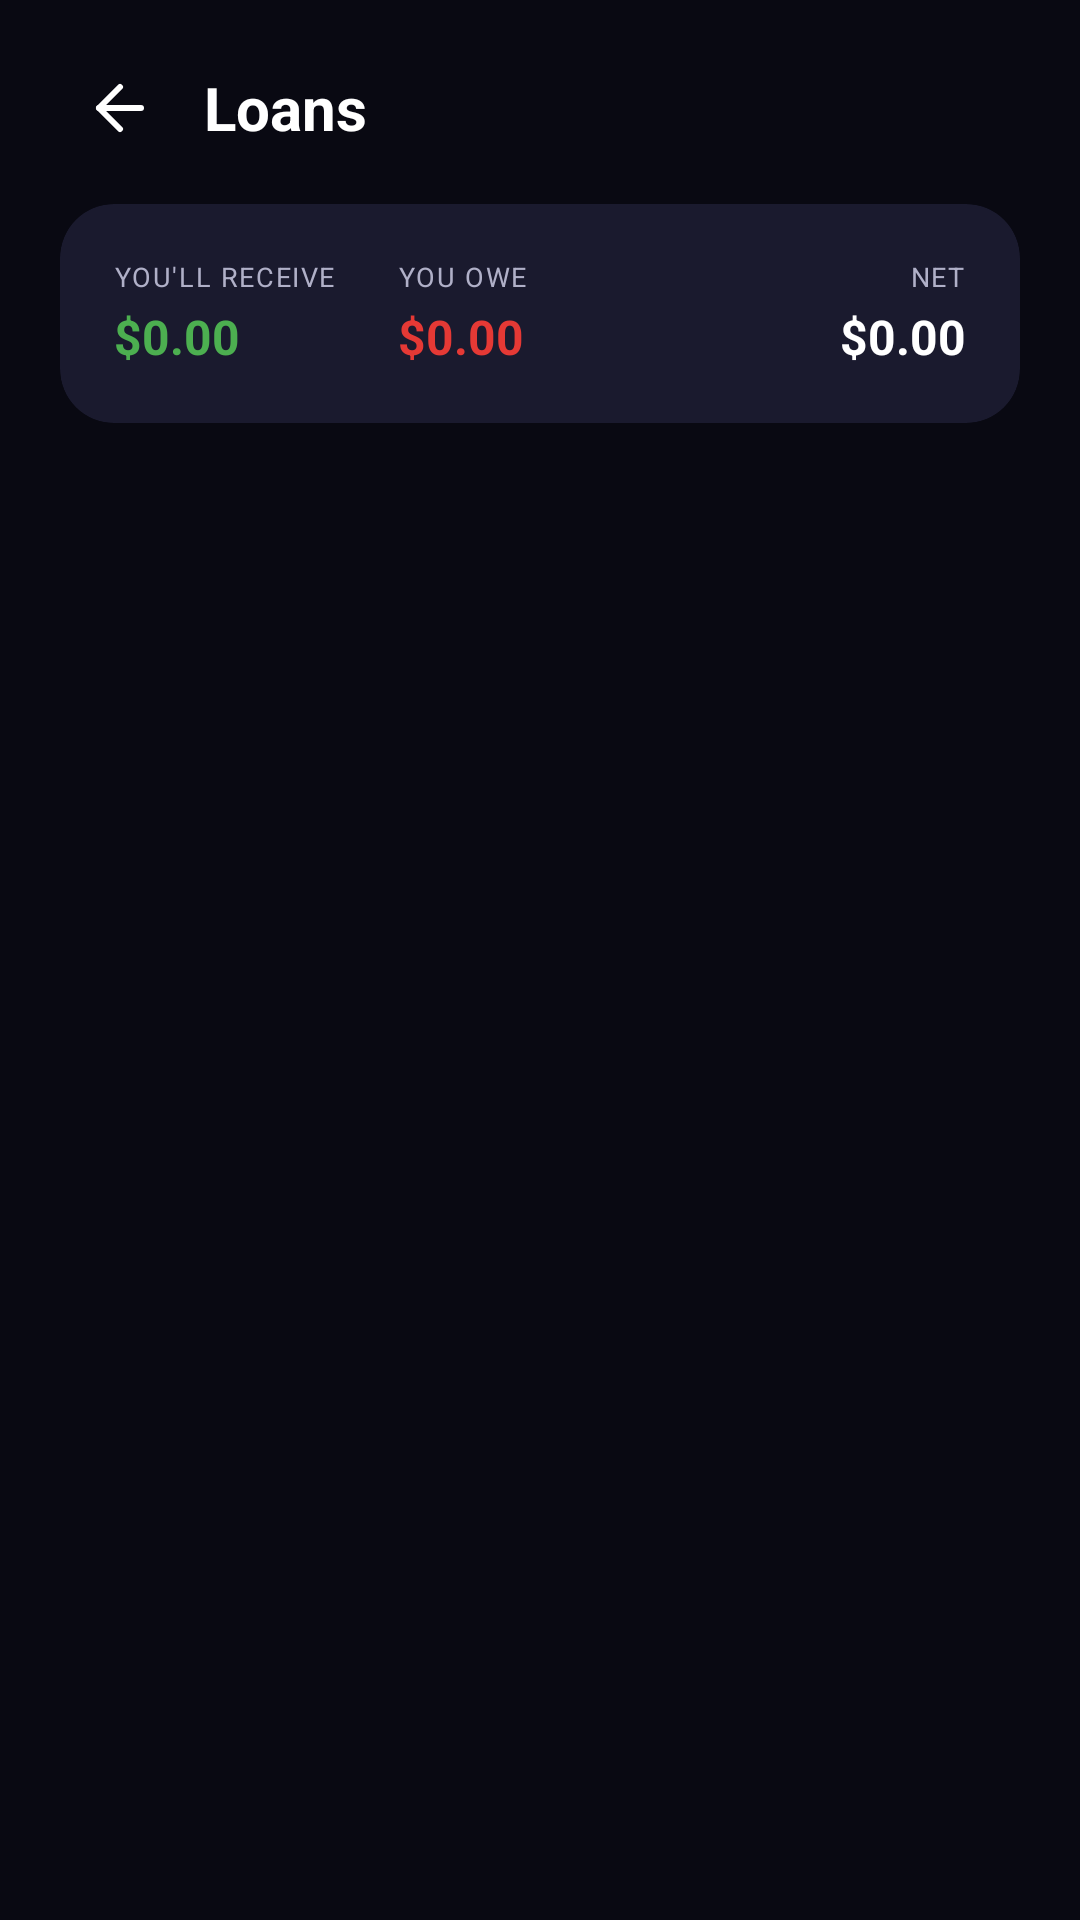

Here is an Android app screen rendered from its layout file. Give the layout XML and the strings, colors and styles it references.
<!-- AndroidManifest.xml: application theme Theme.AllInOne -->
<!-- res/layout/activity_loans.xml -->
<?xml version="1.0" encoding="utf-8"?>
<LinearLayout xmlns:android="http://schemas.android.com/apk/res/android"
    xmlns:app="http://schemas.android.com/apk/res-auto"
    android:id="@+id/root"
    android:layout_width="match_parent"
    android:layout_height="match_parent"
    android:orientation="vertical"
    android:background="@color/bg_dark">

    <LinearLayout
        android:layout_width="match_parent"
        android:layout_height="wrap_content"
        android:orientation="horizontal"
        android:gravity="center_vertical"
        android:paddingHorizontal="20dp"
        android:paddingTop="16dp"
        android:paddingBottom="12dp">

        <ImageView
            android:id="@+id/btn_back"
            android:layout_width="40dp"
            android:layout_height="40dp"
            android:src="@drawable/ic_arrow_back"
            android:contentDescription="@null"
            android:padding="8dp"
            android:clickable="true"
            android:focusable="true"
            android:foreground="?attr/selectableItemBackgroundBorderless" />

        <TextView
            android:layout_width="0dp"
            android:layout_height="wrap_content"
            android:layout_weight="1"
            android:layout_marginStart="8dp"
            android:text="Loans"
            android:textColor="@color/text_primary"
            android:textSize="20sp"
            android:textStyle="bold" />

        <ImageView
            android:id="@+id/btn_add"
            android:layout_width="40dp"
            android:layout_height="40dp"
            android:src="@drawable/ic_add"
            android:contentDescription="@null"
            android:padding="8dp"
            android:clickable="true"
            android:focusable="true"
            android:foreground="?attr/selectableItemBackgroundBorderless" />
    </LinearLayout>

    
    <androidx.cardview.widget.CardView
        android:layout_width="match_parent"
        android:layout_height="wrap_content"
        android:layout_marginHorizontal="20dp"
        android:layout_marginBottom="14dp"
        app:cardBackgroundColor="@color/bg_card"
        app:cardCornerRadius="18dp"
        app:cardElevation="0dp">

        <LinearLayout
            android:layout_width="match_parent"
            android:layout_height="wrap_content"
            android:orientation="horizontal"
            android:padding="18dp">

            <LinearLayout
                android:layout_width="0dp"
                android:layout_height="wrap_content"
                android:layout_weight="1"
                android:orientation="vertical">
                <TextView
                    android:layout_width="wrap_content"
                    android:layout_height="wrap_content"
                    android:text="YOU'LL RECEIVE"
                    android:textColor="@color/text_secondary"
                    android:textSize="9sp"
                    android:letterSpacing="0.06" />
                <TextView
                    android:id="@+id/tv_receive"
                    android:layout_width="wrap_content"
                    android:layout_height="wrap_content"
                    android:layout_marginTop="3dp"
                    android:text="$0.00"
                    android:textColor="@color/income_green"
                    android:textSize="16sp"
                    android:textStyle="bold" />
            </LinearLayout>

            <LinearLayout
                android:layout_width="0dp"
                android:layout_height="wrap_content"
                android:layout_weight="1"
                android:orientation="vertical">
                <TextView
                    android:layout_width="wrap_content"
                    android:layout_height="wrap_content"
                    android:text="YOU OWE"
                    android:textColor="@color/text_secondary"
                    android:textSize="9sp"
                    android:letterSpacing="0.06" />
                <TextView
                    android:id="@+id/tv_owe"
                    android:layout_width="wrap_content"
                    android:layout_height="wrap_content"
                    android:layout_marginTop="3dp"
                    android:text="$0.00"
                    android:textColor="@color/color_primary"
                    android:textSize="16sp"
                    android:textStyle="bold" />
            </LinearLayout>

            <LinearLayout
                android:layout_width="0dp"
                android:layout_height="wrap_content"
                android:layout_weight="1"
                android:orientation="vertical"
                android:gravity="end">
                <TextView
                    android:layout_width="wrap_content"
                    android:layout_height="wrap_content"
                    android:text="NET"
                    android:textColor="@color/text_secondary"
                    android:textSize="9sp"
                    android:letterSpacing="0.06" />
                <TextView
                    android:id="@+id/tv_net"
                    android:layout_width="wrap_content"
                    android:layout_height="wrap_content"
                    android:layout_marginTop="3dp"
                    android:text="$0.00"
                    android:textColor="@color/text_primary"
                    android:textSize="16sp"
                    android:textStyle="bold" />
            </LinearLayout>
        </LinearLayout>
    </androidx.cardview.widget.CardView>

    <ScrollView
        android:layout_width="match_parent"
        android:layout_height="match_parent"
        android:fillViewport="true">

        <LinearLayout
            android:id="@+id/ll_list"
            android:layout_width="match_parent"
            android:layout_height="wrap_content"
            android:orientation="vertical"
            android:paddingHorizontal="20dp"
            android:paddingBottom="40dp" />
    </ScrollView>

</LinearLayout>
<!-- resources referenced by this layout -->
<resources>
  <color name="bg_card">#1A1A2E</color>
  <color name="bg_dark">#090912</color>
  <color name="color_primary">#E53935</color>
  <color name="income_green">#4CAF50</color>
  <color name="text_primary">#FFFFFF</color>
  <color name="text_secondary">#B0B0C8</color>
  <!-- drawable ic_arrow_back (drawable) -->
  <?xml version="1.0" encoding="utf-8"?>
  <vector xmlns:android="http://schemas.android.com/apk/res/android"
      android:width="24dp"
      android:height="24dp"
      android:viewportWidth="24"
      android:viewportHeight="24">
      <path
          android:fillColor="#00000000"
          android:strokeColor="#FFFFFF"
          android:strokeWidth="2"
          android:strokeLineCap="round"
          android:strokeLineJoin="round"
          android:pathData="M19,12 L5,12" />
      <path
          android:fillColor="#00000000"
          android:strokeColor="#FFFFFF"
          android:strokeWidth="2"
          android:strokeLineCap="round"
          android:strokeLineJoin="round"
          android:pathData="M12,19 L5,12 L12,5" />
  </vector>
  <style name="Theme.AllInOne" parent="Base.Theme.AllInOne" />
  <style name="Base.Theme.AllInOne" parent="Theme.Material3.Dark.NoActionBar">
          <item name="colorPrimary">@color/color_primary</item>
          <item name="colorOnPrimary">@color/white</item>
          <item name="colorPrimaryContainer">@color/color_primary_dark</item>
          <item name="colorOnPrimaryContainer">@color/white</item>
          <item name="colorSurface">@color/bg_surface</item>
          <item name="colorOnSurface">@color/text_primary</item>
          <item name="colorOnSurfaceVariant">@color/text_secondary</item>
          <item name="android:colorBackground">@color/bg_dark</item>
          <item name="android:windowBackground">@color/bg_dark</item>
          <item name="android:statusBarColor">@android:color/transparent</item>
          <item name="android:navigationBarColor">@android:color/transparent</item>
          <item name="android:windowLightStatusBar">false</item>
          <item name="android:windowLightNavigationBar">false</item>
      </style>
  <color name="white">#FFFFFFFF</color>
  <color name="color_primary_dark">#B71C1C</color>
  <color name="bg_surface">#10101E</color>
</resources>
